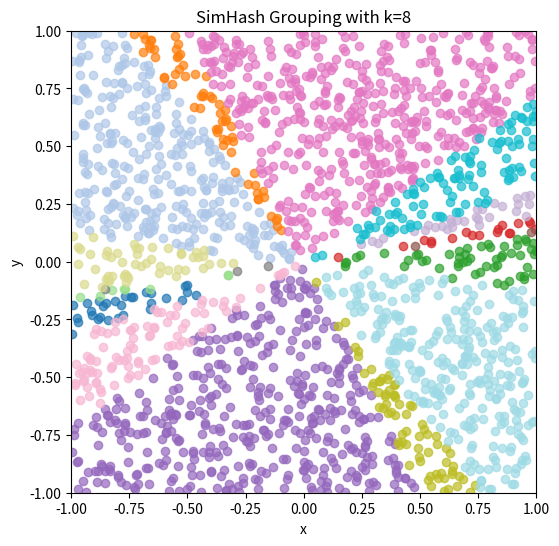
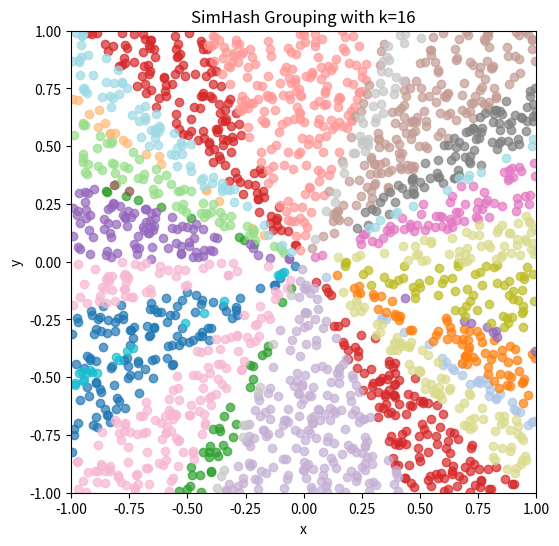
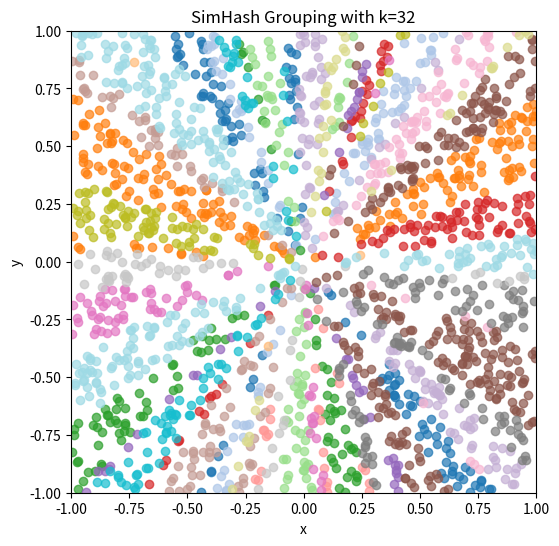

These charts were generated, in order, by the following Python code:
import numpy as np
import matplotlib.pyplot as plt
import matplotlib

# 生成2000个随机点，范围在(-1, 1)
num_points = 2000
D = 2  # 每个点的维度，2维点
points = np.random.uniform(-1, 1, (num_points, D))

# SimHash参数
A = None  # 随机矩阵A稍后动态设置

# SimHash函数定义
def simhash(points, A):
    # 计算点与矩阵A的内积
    projections = np.dot(points, A.T)  # 点集与A矩阵内积
    # 对每个维度的投影结果取符号，生成哈希码
    hash_codes = np.sign(projections)  # 得到的hash值是-1, 0, 1
    return hash_codes

# 将哈希值分组
def group_by_hash(points, hash_codes):
    # 将哈希值转换为tuple（便于区分分组）
    hash_tuples = [tuple(code) for code in hash_codes]
    # 分组
    unique_hashes = list(set(hash_tuples))  # 所有唯一的哈希值
    grouped_points = {hash_value: [] for hash_value in unique_hashes}
    for point, hash_value in zip(points, hash_tuples):
        grouped_points[hash_value].append(point)
    return grouped_points

# 绘制分组结果
def plot_simhash_grouping(points, grouped_points, k):
    plt.figure(figsize=(6, 6))
    colormap = matplotlib.colormaps['tab20']  # 颜色映射
    colors = colormap(np.linspace(0, 1, len(grouped_points)))  # 分配颜色

    # 绘制不同组的点
    for color, (hash_value, group_points) in zip(colors, grouped_points.items()):
        group_points = np.array(group_points)
        plt.scatter(group_points[:, 0], group_points[:, 1], color=color, label=str(hash_value), alpha=0.7)
    
    plt.title(f'SimHash Grouping with k={k}')
    plt.xlabel('x')
    plt.ylabel('y')
    plt.xlim(-1, 1)
    plt.ylim(-1, 1)
    # plt.show()

# 不同k值的效果
k_values = [8, 16, 32]
for k in k_values:
    A = np.random.randn(k, D)  # 随机生成A矩阵，k行D列
    hash_codes = simhash(points, A)  # 计算哈希值
    grouped_points = group_by_hash(points, hash_codes)  # 分组
    plot_simhash_grouping(points, grouped_points, k)
    # plt.pause(1)  # 暂停1秒，方便观察，只会出现1s
plt.show() #统一在最后显示图像